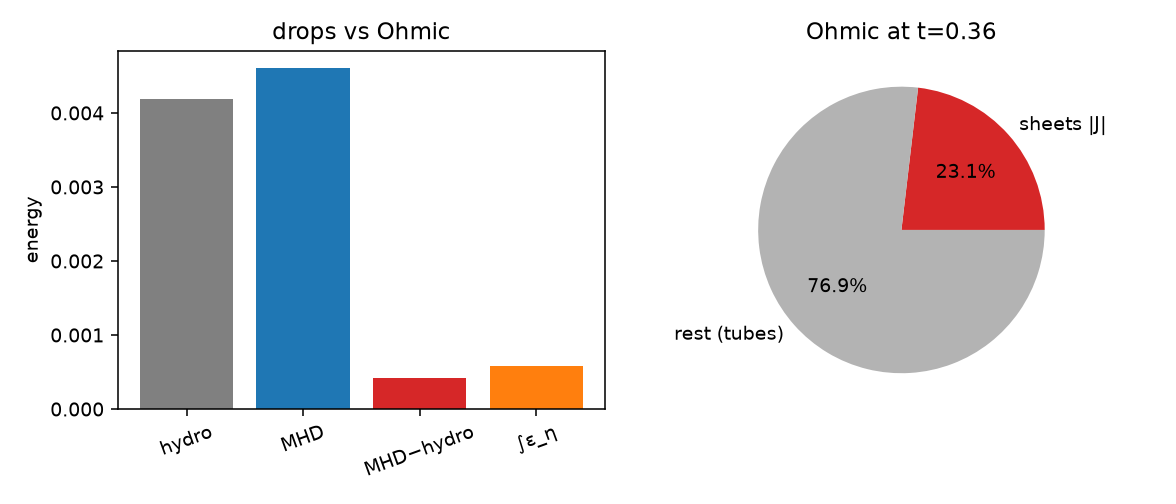

Source data for this figure (header and first rows):
qty, value
E_drop_hydro, 0.004194
E_drop_MHD, 0.004608
MHD_minus_hydro, 0.0004143
MHD_minus_hydro_pct_of_E_hydro0, 0.5883
int_Ohmic, 0.0005791
Ohmic_frac_sheets, 0.2314
Ohmic_frac_tubes_rest, 0.7686
n_sheet_cells, 566
n_all, 110592
MHD_minus_hydro_over_Ohmic, 0.7154
